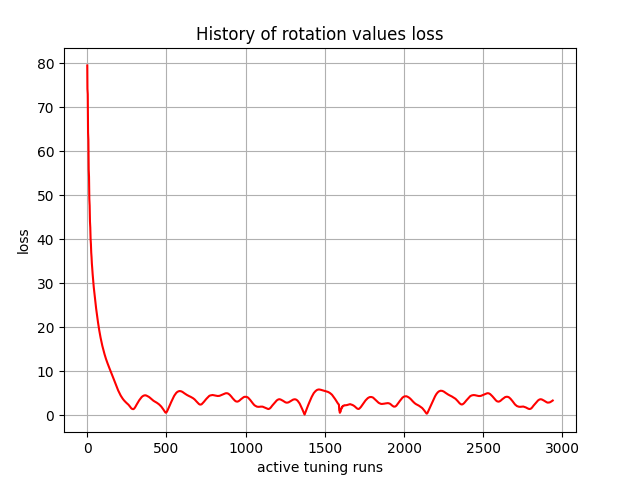

Data behind this chart, as committed beside it:
, 0
0, 79.53
1, 74.19
2, 73.58
3, 73.01
4, 68.49
5, 64.25
6, 63.49
7, 62.64
8, 59.04
9, 55.88
10, 55.15
11, 54.22
12, 51.46
13, 49.19
14, 48.55
15, 47.66
16, 45.61
17, 44.02
18, 43.46
19, 42.66
20, 41.17
21, 40.05
22, 39.56
23, 38.87
24, 37.77
25, 36.95
26, 36.52
27, 35.91
28, 35.08
29, 34.47
30, 34.07
31, 33.54
32, 32.9
33, 32.41
34, 32.03
35, 31.57
36, 31.06
37, 30.63
38, 30.28
39, 29.87
40, 29.43
41, 29.07
42, 28.73
43, 28.35
44, 27.98
45, 27.64
46, 27.32
47, 26.98
48, 26.64
49, 26.32
50, 26.02
51, 25.7
52, 25.39
53, 25.09
54, 24.8
55, 24.51
56, 24.22
57, 23.94
58, 23.66
59, 23.39
... 2,880 more rows
